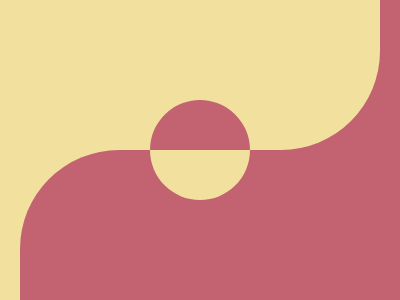

Recreate this image using only HTML and CSS.

<p a>
<p a b>
<p c>
<style>
  *{
    margin:0;
  }
  body{
    background:linear-gradient(to bottom,#C36271 50%,#F2E09F 50%);
  }
  [a]{
    width:380;
    height:150;
    background:#F2E09F;
    border-radius:0 0 99px;
  }
  [b]{
    background:#C36271;
    border-radius:99px 0 0;
    margin:0 20;
  }
  [c]{
    width:100;
    height:100;
    border-radius:50%;
    background:linear-gradient(to bottom,#C36271 50%,#F2E09F 50%);
    margin:-200 150;
  }
</style>